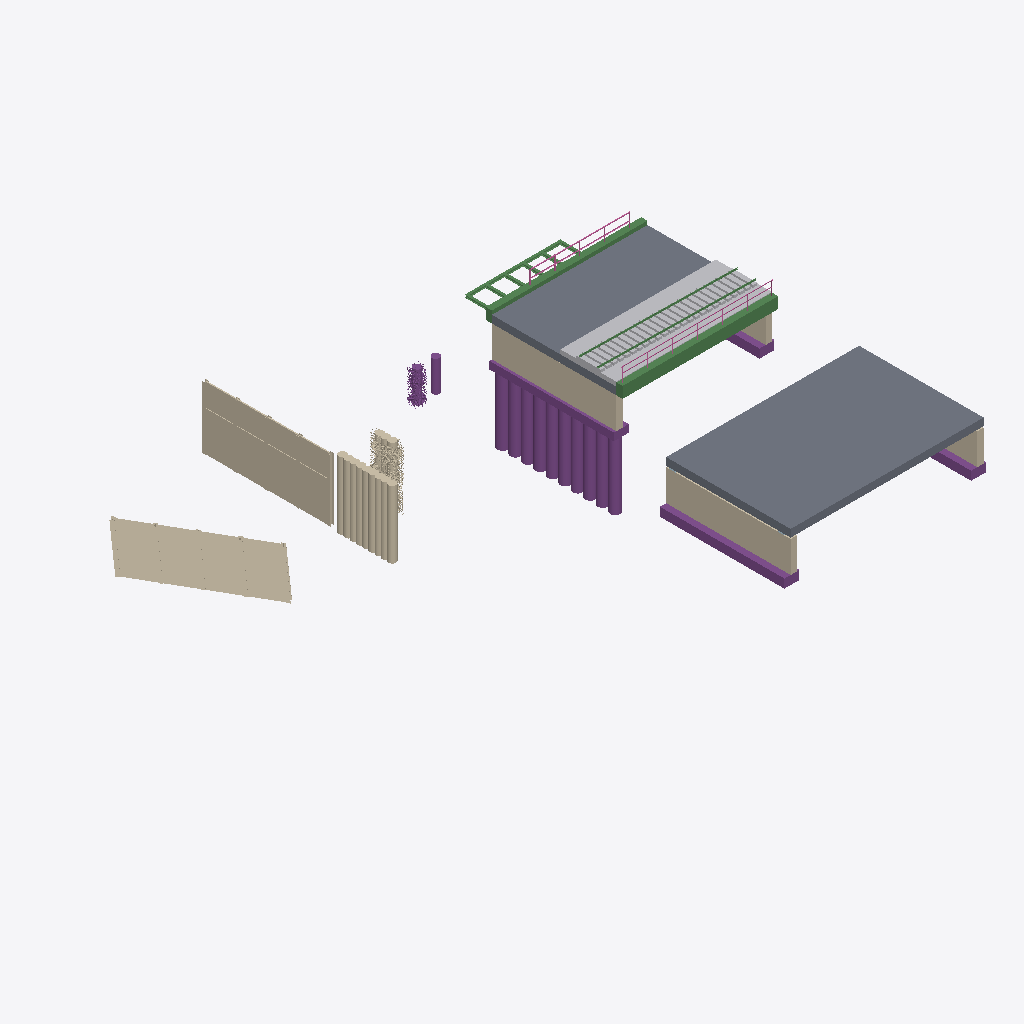
Isometric view of an IFC building model (IFC-SPF (STEP), schema IFC4, length unit millimetre), seen from the south-west, elements coloured by IFC class: 26 other elements (light grey), 12 piles (purple), 11 beams (green), 9 walls (beige), 7 footings (purple), 5 railings (pink), 4 slabs (grey).
Extent 44.0 m × 32.1 m × 11.0 m (x, y, z). Storeys (1):   at 0.00 m. Elements (90): 25 IfcBuildingElementPart, 16 IfcRailing, 12 IfcPile, 11 IfcBeam, 9 IfcWall, 7 IfcFooting, 4 IfcPlate, 4 IfcSlab, 1 IfcBuildingElementProxy, 1 IfcColumn.

HEADER;
FILE_DESCRIPTION(('ViewDefinition [ReferenceView_V1.2]','ExchangeRequirement [Structural]','Option[Flat wide beams as plates:Off]','Option[Location by:Global]','Option[Locations from Organizer:Off]','Option[Layer:Name]','Option[Object coloring:ByObjectClass]','Option[Export All:On]','Option[Export Pours:Off]'),'2;1');
FILE_NAME('test-2026-4.ifc','2026-04-06T14:42:27',(),('Trimble Inc.'),'IFC Export Version Feb  9 2026','Trimble Inc. - Tekla Structures Educational - 20','IFC4 model');
FILE_SCHEMA(('IFC4'));
ENDSEC;
DATA;
#29=IFCPROJECT('0uH0MYPLvEUfM$RHpAagur',$,'Project',$,$,$,$,(#28),#22);
#31=IFCSITE('0qwr6muDn2evvtfg40LP5Q',$,' ',$,$,#30,$,$,.ELEMENT.,$,$,$,$,$);
#34=IFCBUILDING('0xkIJ_chr8AQ1EXbIkMfxh',$,' ',$,$,#33,$,$,.ELEMENT.,$,$,$);
#37=IFCBUILDINGSTOREY('0omH6iL8f8d8oY0ePFnTH5',$,' ',$,$,#36,$,$,.ELEMENT.,0.0);
#141=IFCSLAB('3bRM9PUSjD9vaQxTteRwCC',$,' ',$,$,#140,$,$,.NOTDEFINED.);
#272=IFCSLAB('3eDXlvU7zA5Be9Hd_Aiur6',$,' ',' ','TRACKSLAB',#260,#271,'Beton NPK D',.USERDEFINED.);
#1919=IFCWALL('0J1JbWeDz2LO5ZipxaLpE7',$,'Rühlwand',$,'RETAININGWALL',#1918,$,$,.USERDEFINED.);
#1356=IFCWALL('1_Buw9Krv5NfGXwnRRtex5',$,'Rühlwand',$,'RETAININGWALL',#1355,$,$,.USERDEFINED.);
#2739=IFCBUILDINGELEMENTPROXY('2ijohW7T5FAvG97G_$TzMO',$,' ','350','Course Balastbed',#2728,#2738,'Schotter',.USERDEFINED.);
#1835=IFCWALL('1tBw0Yfgz4Hh0j7j8TVJBY',$,'Bohrpfahlwand',$,'RETAININGWALL',#1834,$,$,.USERDEFINED.);
#2290=IFCWALL('03VgWJezH3NRJXbSoUJKJA',$,$,$,$,#2289,$,$,.SOLIDWALL.);
#243=IFCWALL('15eFCV1DP23vRg1uvBW5K9',$,' ',$,$,#242,$,$,.SOLIDWALL.);
#344=IFCBEAM('35yzdeMxD6e9O4ecV6W1KY',$,' ',$,'EDGEBEAM',#343,$,$,.USERDEFINED.);
#2310=IFCSLAB('0sKt7QFrPEHROSGAMBEXWL',$,' ',$,'TRACKSLAB',#2309,$,$,.USERDEFINED.);
#2459=IFCFOOTING('05l3w1A4PAOfd1tNyX8vnT',$,' ',$,$,#2458,$,$,.STRIP_FOOTING.);
#680=IFCBEAM('20yNVT$EvAuevkz6dRKZGC',$,' ',$,'EDGEBEAM',#679,$,$,.USERDEFINED.);
#324=IFCFOOTING('2IpiRWds52NOmQUfB8v97D',$,' ',$,$,#323,$,$,.STRIP_FOOTING.);
#1187=IFCWALL('20xYAqTxPAYwSyyC01slKe',$,'Bohrpfahlwand',$,'RETAININGWALL',#1186,$,$,.USERDEFINED.);
#255=IFCSLAB('224ZthXcPE3uhOvoL3Kl9G',$,' ',$,'TRACKSLAB',#254,$,$,.USERDEFINED.);
#1025=IFCPILE('1RBZm2MKjAtfrCnKh8tqhi',$,' ',$,$,#1024,$,$,.BORED.,$);
#1086=IFCPILE('2DdDWz3FfASfqW4KlI9s0Y',$,' ',$,$,#1085,$,$,.BORED.,$);
#1107=IFCPILE('14toZhaqv6VfUovEgzpRJI',$,' ',$,$,#1106,$,$,.BORED.,$);
#1127=IFCPILE('1VjuODEBP1ZuGNAA$X_Wu1',$,' ',$,$,#1126,$,$,.BORED.,$);
#1167=IFCPILE('0FH9f0uRb4phgy8x2zlq9_',$,' ',$,$,#1166,$,$,.BORED.,$);
#1147=IFCPILE('3nlcCytP9BleU2CFtFL0MH',$,' ',$,$,#1146,$,$,.BORED.,$);
#1117=IFCPILE('1rewTuLd546RkZsC295rqo',$,' ',$,$,#1116,$,$,.BORED.,$);
#1137=IFCPILE('2PYFfEKyPCu9y1e4Nf8dL2',$,' ',$,$,#1136,$,$,.BORED.,$);
#1177=IFCPILE('0OPZ1XeanEhA_7o6l1G3cU',$,' ',$,$,#1176,$,$,.BORED.,$);
#1157=IFCPILE('2YuFnl3HT30PXhZCPNDGdq',$,' ',$,$,#1156,$,$,.BORED.,$);
#2429=IFCWALL('2e2BZ3m3f7DAsUT8J1zr0R',$,$,$,$,#2428,$,$,.SOLIDWALL.);
#2439=IFCFOOTING('23veWEzx11ph7WUfMWWPLG',$,' ',$,$,#2438,$,$,.STRIP_FOOTING.);
#1301=IFCPILE('1N91TVgELDEAHjS9juzkxh',$,' ',$,$,#1300,$,$,.BORED.,$);
#301=IFCFOOTING('1pbk1RzRb8Iwh7tDg0PMDx',$,' ',$,$,#300,$,$,.STRIP_FOOTING.);
#2668=IFCBEAM('2wD4qSlo59zuV2L3m7U8Qa',$,' ',$,'GIRDER_SEGMENT',#2667,$,$,.USERDEFINED.);
#2773=IFCBEAM('2V4Np5onb3cQKOtbfWRJIE',$,' ',$,'RAIL',#2772,$,$,.USERDEFINED.);
#2750=IFCBEAM('0njiz4UJj3086n0LELWfeB',$,' ',$,'RAIL',#2749,$,$,.USERDEFINED.);
#2713=IFCPILE('3cPG7Mm6P73RUpR7rzruqv',$,' ',$,$,#2712,$,$,.BORED.,$);
#2275=IFCWALL('2tNd4Abpr3RPkY0wBQ1Ca1',$,' ',$,'Covering',#2274,$,$,.USERDEFINED.);
#2469=IFCFOOTING('0t5WgtgkjCwBhmPKWo2W7X',$,' ',$,$,#2468,$,$,.STRIP_FOOTING.);
#2791=IFCBUILDINGELEMENTPART('0AC$8NrM59l8$4Wifi4ZQh',$,' ','200*350','TrackElement',#2784,#2790,'Beton',.USERDEFINED.);
#2567=IFCRAILING('0SDd1D0mP0txnO1BLfvtSt',$,' ',$,$,#2566,$,$,.GUARDRAIL.);
#168=IFCRAILING('1_dJVOsaT4N90Lt4emAMPa',$,'Träger',$,$,#167,$,$,.HANDRAIL.);
#213=IFCWALL('119Da6Faz3cg5vgItj6aM8',$,$,$,$,#212,$,$,.SOLIDWALL.);
#192=IFCRAILING('2mNb3Qwjn70fZBIXS1FM8D',$,'Träger',$,$,#191,$,$,.HANDRAIL.);
#2402=IFCRAILING('1rttZj$113sgAVjeiyyUrh',$,' ',$,$,#2401,$,$,.GUARDRAIL.);
#2897=IFCBUILDINGELEMENTPART('33N8PXNDHFEOAi6uiZPKOh',$,' ','200*350','TrackElement',#2893,#2896,'Kunststoff',.USERDEFINED.);
#2834=IFCBUILDINGELEMENTPART('320lLokEn37xFY_zyMr28_',$,' ','200*350','TrackElement',#2830,#2833,'Beton',.USERDEFINED.);
#2930=IFCBUILDINGELEMENTPART('0$1NCadz1EcgEOp_emI40k',$,' ','200*350','TrackElement',#2926,#2929,'Vergütungsstahl',.USERDEFINED.);
#2867=IFCBUILDINGELEMENTPART('0RCG2FFXz209a1WNEUcYVe',$,' ','200*350','TrackElement',#2863,#2866,'Kunststoff',.USERDEFINED.);
#2993=IFCBUILDINGELEMENTPART('2lMYuCShTDWuCPZYWNH3sq',$,' ','200*350','TrackElement',#2989,#2992,'Eiche',.USERDEFINED.);
#3023=IFCBUILDINGELEMENTPART('3wWROvAL55yfJksM3$HT$q',$,' ','200*350','TrackElement',#3019,#3022,'Eiche',.USERDEFINED.);
#2804=IFCBUILDINGELEMENTPART('03Enf4pZn8qg1grkMMq3Ke',$,' ','200*350','TrackElement',#2800,#2803,'Beton',.USERDEFINED.);
#2950=IFCBUILDINGELEMENTPART('1XQLSCZ2f1evMelwKf4M$N',$,' ','200*350','TrackElement',#2946,#2949,'Vergütungsstahl',.USERDEFINED.);
#2972=IFCBUILDINGELEMENTPART('1ze6edNl17jfYhAtp3XaYo',$,' ','200*350','TrackElement',#2966,#2971,'Eiche',.USERDEFINED.);
#2814=IFCBUILDINGELEMENTPART('2aEo6bpYfERu5$U2IxDmt_',$,' ','200*350','TrackElement',#2810,#2813,'Beton',.USERDEFINED.);
#2824=IFCBUILDINGELEMENTPART('0jvEx_JdLE3OHGxcMzvBUJ',$,' ','200*350','TrackElement',#2820,#2823,'Beton',.USERDEFINED.);
#2877=IFCBUILDINGELEMENTPART('2$BQXVdV19xuBjgKZfFU$x',$,' ','200*350','TrackElement',#2873,#2876,'Kunststoff',.USERDEFINED.);
#2909=IFCBUILDINGELEMENTPART('3ythzdm$T29QkwHLukAbkc',$,' ','200*350','TrackElement',#2903,#2908,'Vergütungsstahl',.USERDEFINED.);
#2960=IFCBUILDINGELEMENTPART('0cMP8wy2bEqQgWOccdkVB9',$,' ','200*350','TrackElement',#2956,#2959,'Vergütungsstahl',.USERDEFINED.);
#3003=IFCBUILDINGELEMENTPART('3whbRKWcf2nOrdH1qb50GW',$,' ','200*350','TrackElement',#2999,#3002,'Eiche',.USERDEFINED.);
#3033=IFCBUILDINGELEMENTPART('2_25IP_FfFzw6pFQEy4_js',$,' ','200*350','TrackElement',#3029,#3032,'Eiche',.USERDEFINED.);
#2844=IFCBUILDINGELEMENTPART('2ebZyTEhHAChXqSpKgqvTb',$,' ','200*350','TrackElement',#2840,#2843,'Beton',.USERDEFINED.);
#2856=IFCBUILDINGELEMENTPART('0M9FoFVffA8Bj2eYHM4fHH',$,' ','200*350','TrackElement',#2850,#2855,'Kunststoff',.USERDEFINED.);
#2983=IFCBUILDINGELEMENTPART('2bV3Qho3H9$elAUYOKzTVl',$,' ','200*350','TrackElement',#2979,#2982,'Eiche',.USERDEFINED.);
#3013=IFCBUILDINGELEMENTPART('1hrk8iK_L9HRGAGmZAdVxO',$,' ','200*350','TrackElement',#3009,#3012,'Eiche',.USERDEFINED.);
#3043=IFCBUILDINGELEMENTPART('1Vq7jL7xL7bv867_kF7VMQ',$,' ','200*350','TrackElement',#3039,#3042,'Eiche',.USERDEFINED.);
#2887=IFCBUILDINGELEMENTPART('1CHexzuG94ERV2H7fgcVMm',$,' ','200*350','TrackElement',#2883,#2886,'Kunststoff',.USERDEFINED.);
#2920=IFCBUILDINGELEMENTPART('2rgFUiORL8SwPvECBN6f5L',$,' ','200*350','TrackElement',#2916,#2919,'Vergütungsstahl',.USERDEFINED.);
#2940=IFCBUILDINGELEMENTPART('0u7VK$bJnCS80dYIB47tXO',$,' ','200*350','TrackElement',#2936,#2939,'Vergütungsstahl',.USERDEFINED.);
#2588=IFCBEAM('3h75qHH1HCO8xqDX6aKbXm',$,' ',$,$,#2587,$,$,.NOTDEFINED.);
#2624=IFCBEAM('0510KNFEr3sRi3peErcfjD',$,' ',$,$,#2623,$,$,.JOIST.);
#2613=IFCBEAM('3b53tQ1wT3uxWF7qPUfnTK',$,' ',$,'DIAPHRAGM',#2612,$,$,.USERDEFINED.);
#2635=IFCBEAM('2JMPM9ytX0Pukx2qnaEg35',$,' ',$,$,#2634,$,$,.LINTEL.);
#2449=IFCFOOTING('33ubVRnsXFmQ1SXdqYv1Ch',$,' ',$,$,#2448,$,$,.STRIP_FOOTING.);
#2657=IFCBEAM('0JA2ATHY15cf943jVWIBwg',$,' ',$,$,#2656,$,$,.LINTEL.);
#2646=IFCBEAM('3pXK8176H2owE_89yemxdS',$,' ',$,$,#2645,$,$,.T_BEAM.);
#1004=IFCFOOTING('2mmIrtYLz1LxkgKjjj_ytd',$,' ',$,$,#1003,$,$,.STRIP_FOOTING.);
#71=IFCRAILING('0pI2rbvHH32ePWXpdEEIkv',$,' ',$,$,#70,$,$,.GUARDRAIL.);
ENDSEC;
